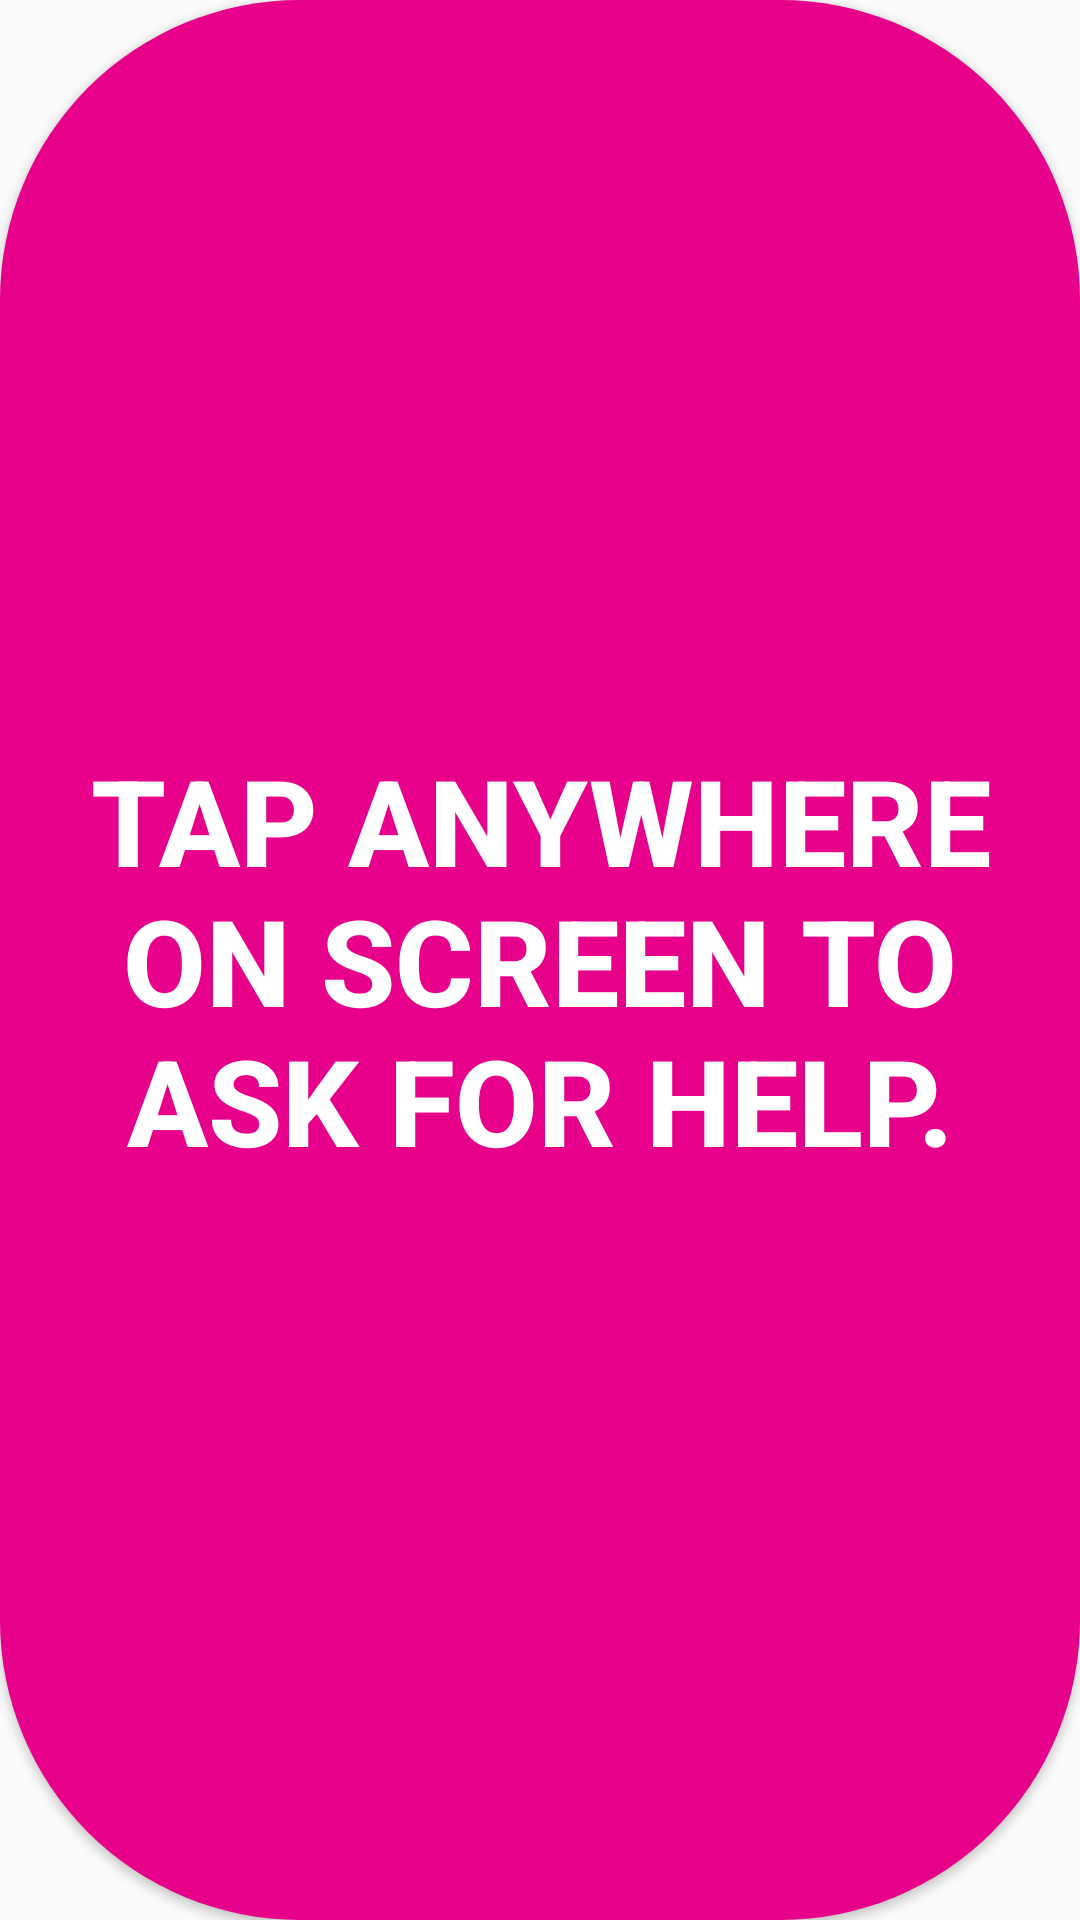

Reconstruct the res/layout file that produces this screen, plus the resources it refers to.
<!-- AndroidManifest.xml: application theme AppTheme -->
<!-- res/layout/music_layout.xml -->
<?xml version="1.0" encoding="utf-8"?>
<LinearLayout xmlns:android="http://schemas.android.com/apk/res/android"
    xmlns:app="http://schemas.android.com/apk/res-auto"
    xmlns:tools="http://schemas.android.com/tools"
    android:layout_width="match_parent"
    android:layout_height="match_parent"
    android:gravity="center"
    android:orientation="vertical"
    tools:context=".MainActivity"
    >

    <Button
        android:layout_width="match_parent"
        android:layout_height="match_parent"
        android:onClick="play"
        android:background="@drawable/round_bg"
        android:text="Tap anywhere on screen to ask for help."
        android:textStyle="bold"
        android:textSize="40sp"
        android:textColor="@android:color/white"
        />



</LinearLayout>
<!-- resources referenced by this layout -->
<resources>
  <!-- drawable round_bg (drawable) -->
  <?xml version="1.0" encoding="utf-8"?>
  <shape xmlns:android="http://schemas.android.com/apk/res/android">
  <solid android:color="@color/colorPrimary"/>
      <corners android:radius="100dp" />
  </shape>
  <style name="AppTheme" parent="Theme.AppCompat.Light.NoActionBar">
          
          <item name="colorPrimary">#FF9800</item>
          <item name="colorPrimaryDark">#FF9800</item>
          <item name="colorAccent">#42DBEB</item>
      </style>
  <color name="colorPrimary">#e7008a</color>
</resources>
